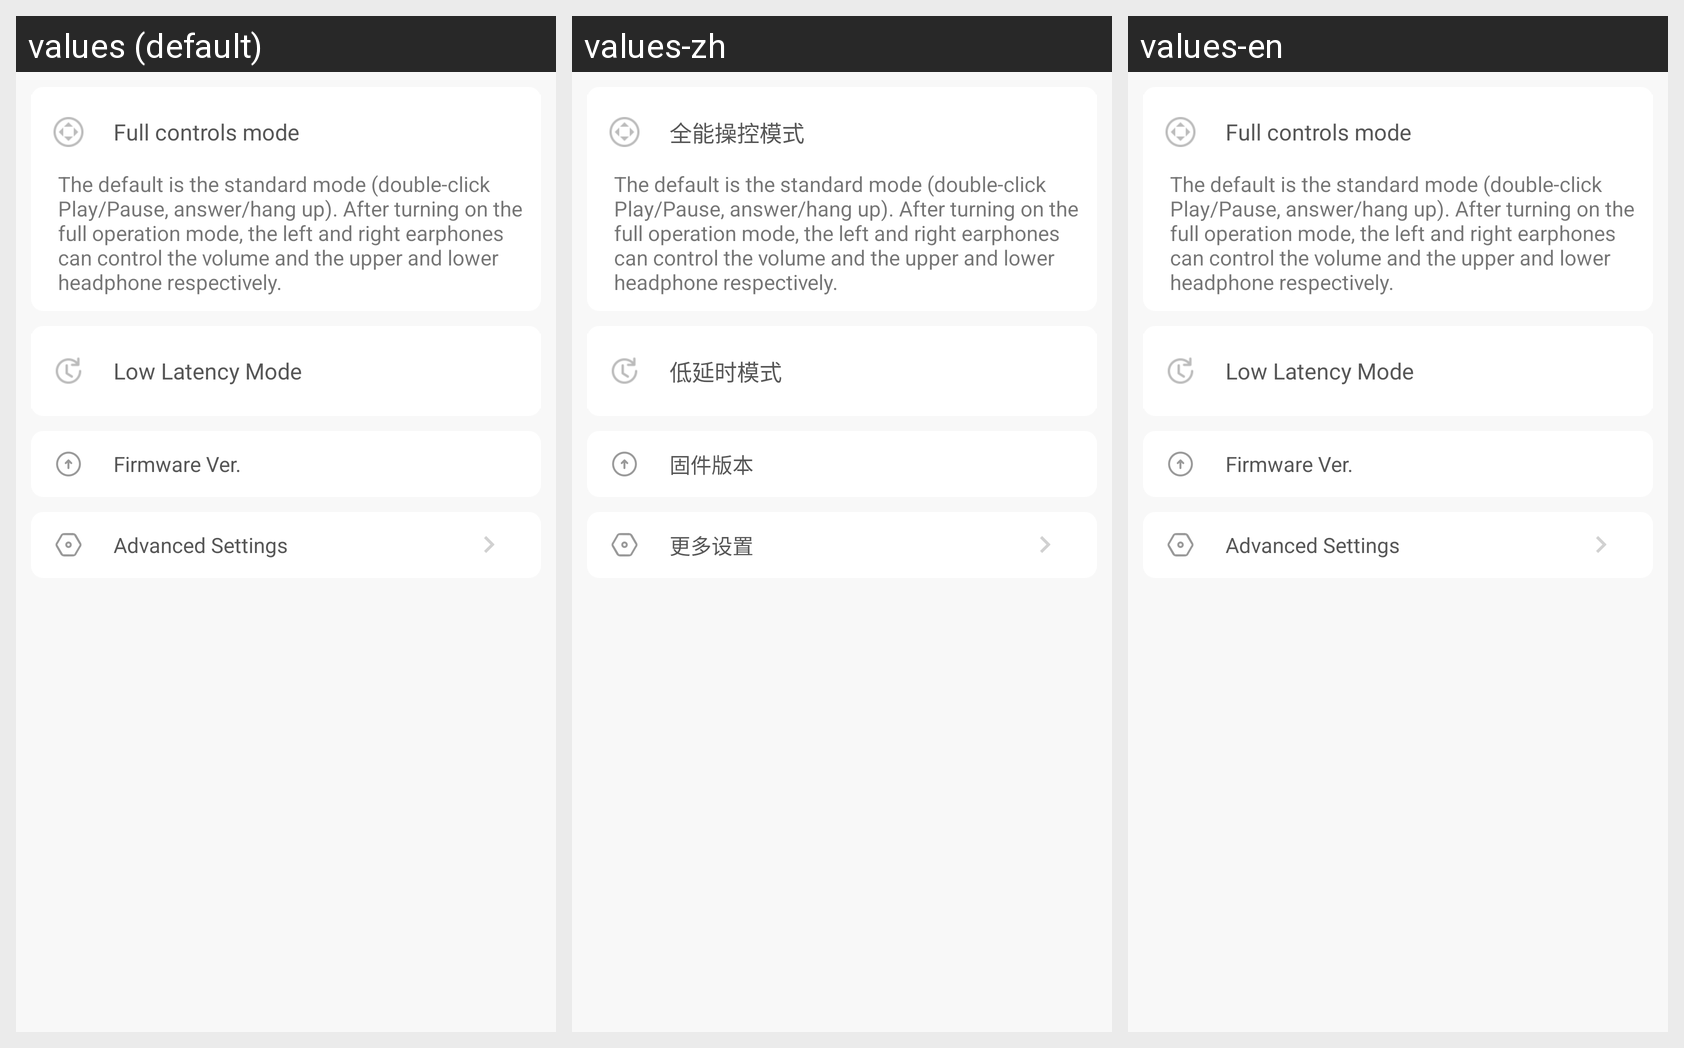

Strings drawn on this Android screen and how each of the app's shown locales translates them:
Android screen res/layout/fragment_first_t1lite_set.xml rendered under 3 locales, left to right: values (default), values-zh, values-en. Device: Nexus 5 (rendered at 1080×1920; each locale shown at half size, 540×960, under a caption strip naming it); theme AppTheme.NoActionBar.
Strings drawn on this screen, with the default value and each locale's value (text and hints the layout hard-codes, and strings that could not be matched under every locale, appear in the picture but are not listed):

CC_Setting_Quanchaozuo
  values: Full controls mode
  values-zh: 全能操控模式
  values-en: Full controls mode

CC_Setting_LowLatencyMode
  values: Low Latency Mode
  values-zh: 低延时模式
  values-en: Low Latency Mode

moreset_updte
  values: Firmware Ver.
  values-zh: 固件版本
  values-en: Firmware Ver.

moreset_setting
  values: Advanced Settings
  values-zh: 更多设置
  values-en: Advanced Settings
